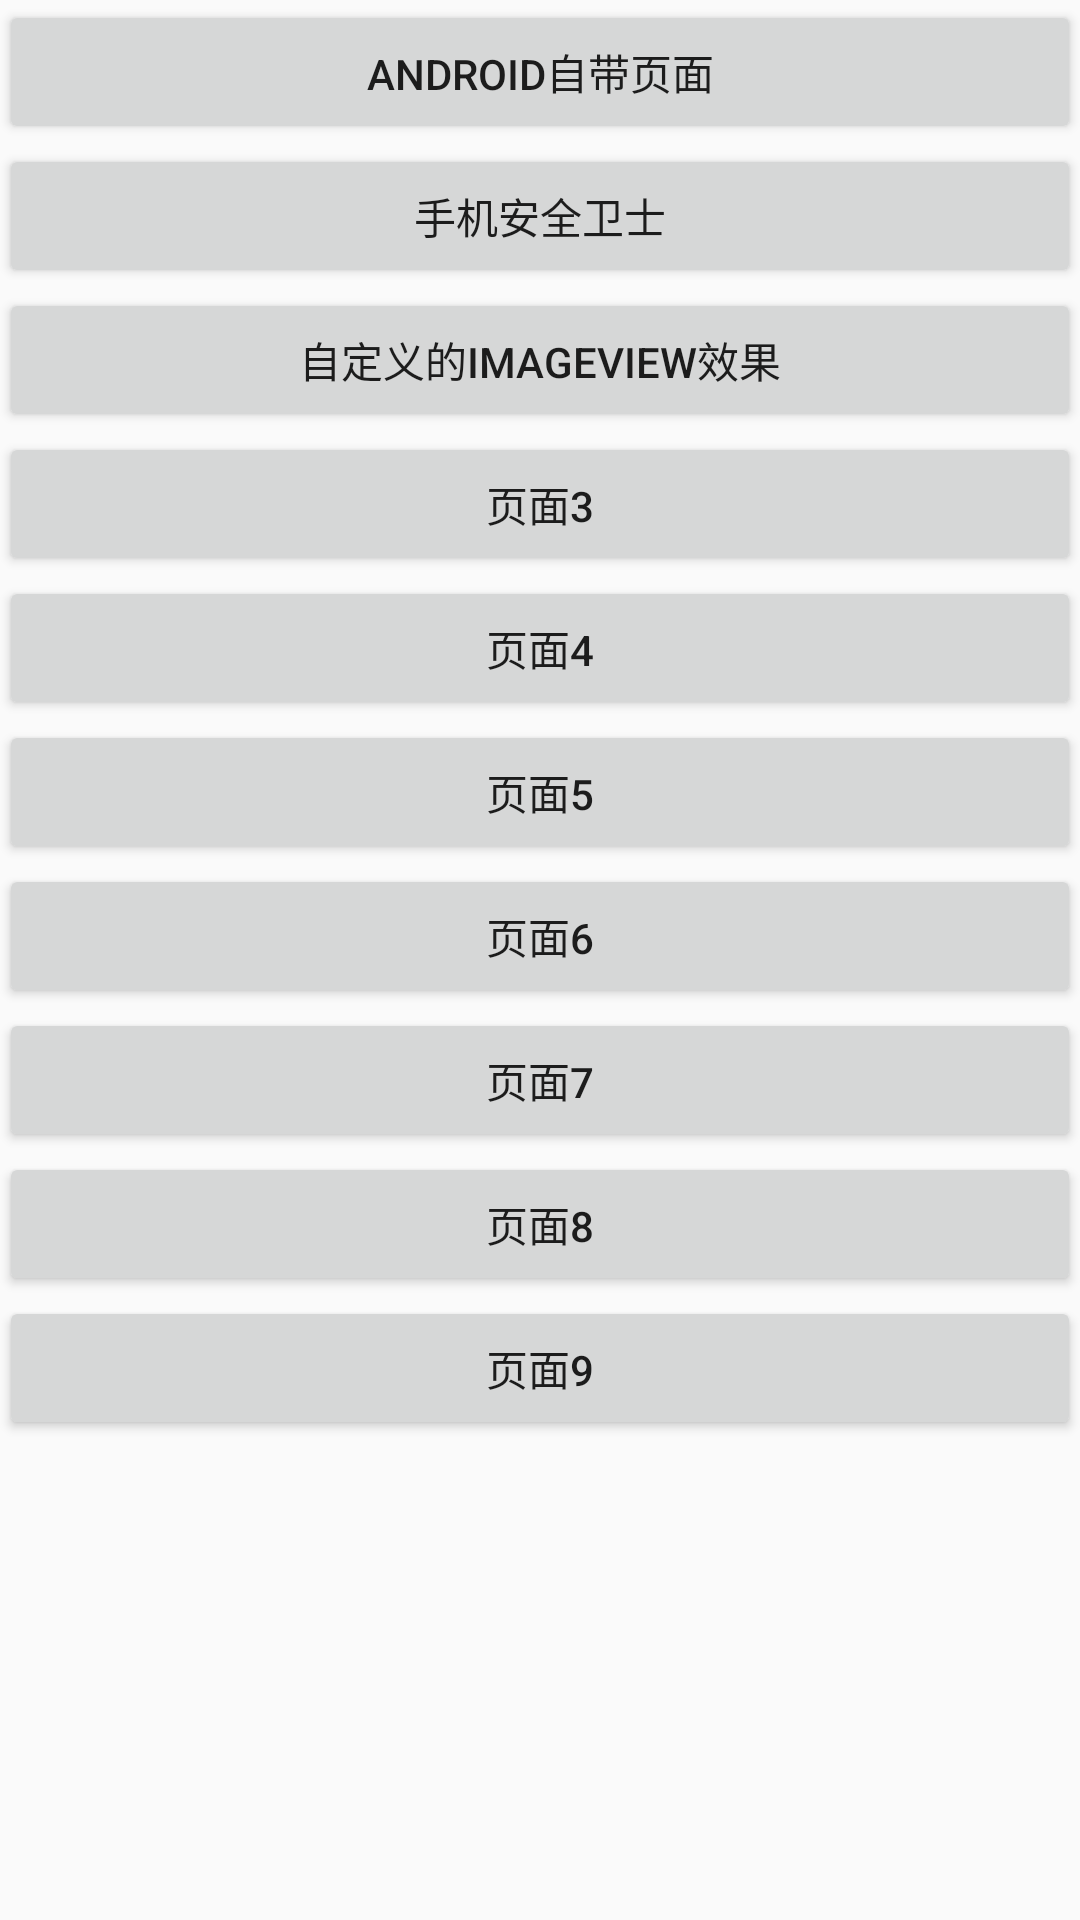

Android layout source for this screen:
<!-- AndroidManifest.xml: application theme AppTheme -->
<!-- res/layout/content_main.xml -->
<?xml version="1.0" encoding="utf-8"?>
<LinearLayout xmlns:android="http://schemas.android.com/apk/res/android"
    xmlns:app="http://schemas.android.com/apk/res-auto"
    xmlns:tools="http://schemas.android.com/tools"
    android:layout_width="match_parent"
    android:layout_height="match_parent"
    android:paddingBottom="@dimen/activity_vertical_margin"
    android:paddingLeft="@dimen/activity_horizontal_margin"
    android:paddingRight="@dimen/activity_horizontal_margin"
    android:paddingTop="@dimen/activity_vertical_margin"
    app:layout_behavior="@string/appbar_scrolling_view_behavior"
    tools:showIn="@layout/activity_main"
    android:orientation="vertical">

    <Button
        android:id="@+id/bt_function_1"
        android:layout_width="match_parent"
        android:layout_height="wrap_content"
        android:onClick="btnOnClick"
        android:text="Android自带页面" />

    <Button
        android:id="@+id/bt_function_2"
        android:layout_width="match_parent"
        android:layout_height="wrap_content"
        android:onClick="btnOnClick"
        android:text="手机安全卫士" />

    <Button
        android:id="@+id/bt_function_3"
        android:layout_width="match_parent"
        android:layout_height="wrap_content"
        android:onClick="btnOnClick"
        android:text="自定义的ImageView效果" />

    <Button
        android:id="@+id/bt_function_4"
        android:layout_width="match_parent"
        android:layout_height="wrap_content"
        android:onClick="btnOnClick"
        android:text="页面3" />

    <Button
        android:id="@+id/bt_function_5"
        android:layout_width="match_parent"
        android:layout_height="wrap_content"
        android:onClick="btnOnClick"
        android:text="页面4" />

    <Button
        android:id="@+id/bt_function_6"
        android:layout_width="match_parent"
        android:layout_height="wrap_content"
        android:onClick="btnOnClick"
        android:text="页面5" />

    <Button
        android:id="@+id/bt_function_7"
        android:layout_width="match_parent"
        android:layout_height="wrap_content"
        android:onClick="btnOnClick"
        android:text="页面6" />

    <Button
        android:id="@+id/bt_function_8"
        android:layout_width="match_parent"
        android:layout_height="wrap_content"
        android:onClick="btnOnClick"
        android:text="页面7" />

    <Button
        android:id="@+id/bt_function_9"
        android:layout_width="match_parent"
        android:layout_height="wrap_content"
        android:onClick="btnOnClick"
        android:text="页面8" />

    <Button
        android:id="@+id/bt_function_10"
        android:layout_width="match_parent"
        android:layout_height="wrap_content"
        android:onClick="btnOnClick"
        android:text="页面9" />


</LinearLayout>
<!-- resources referenced by this layout -->
<resources>
  <style name="AppTheme" parent="Theme.AppCompat.Light.DarkActionBar">
          
          <item name="colorPrimary">@color/colorPrimary</item>
          <item name="colorPrimaryDark">@color/colorPrimaryDark</item>
          <item name="colorAccent">@color/colorAccent</item>
      </style>
  <color name="colorPrimary">#3F51B5</color>
  <color name="colorPrimaryDark">#303F9F</color>
  <color name="colorAccent">#FF4081</color>
</resources>
